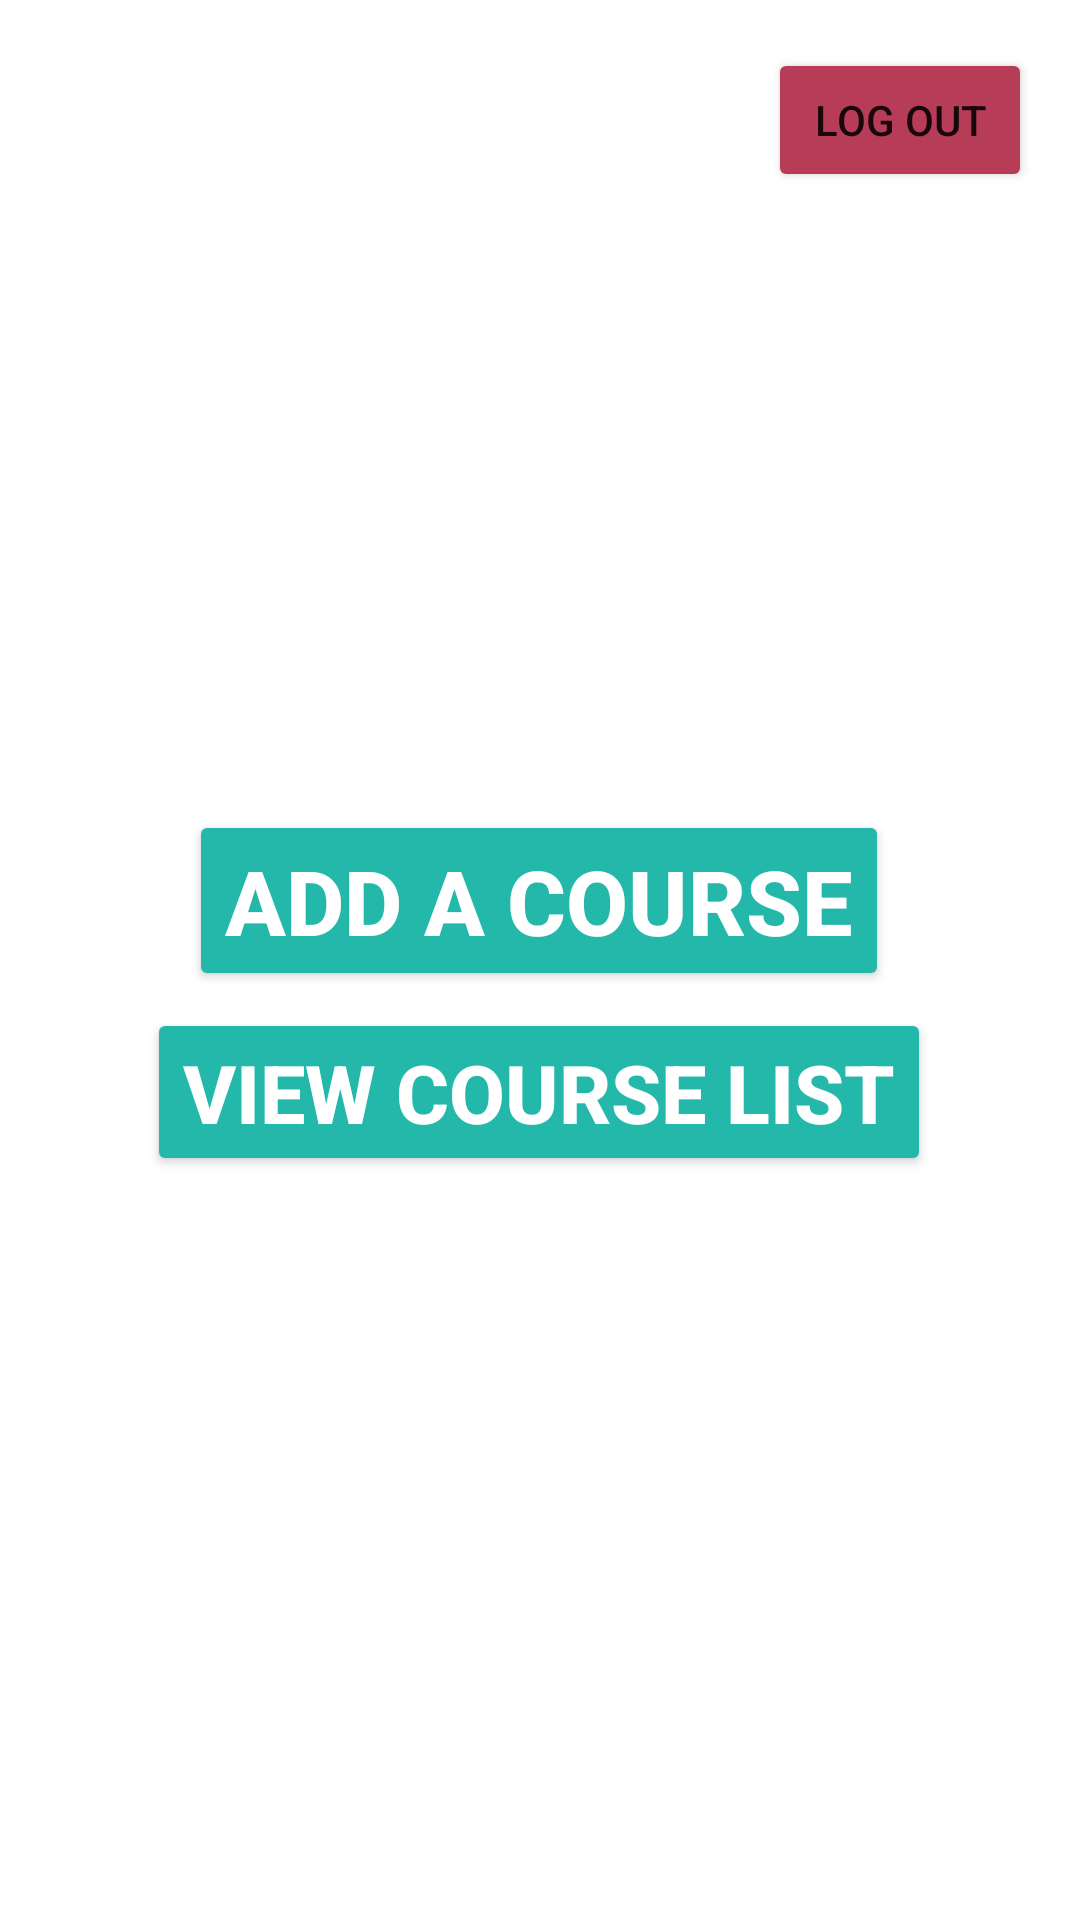

Layout XML and referenced resources for this Android screen:
<!-- AndroidManifest.xml: application theme Theme.LoginPage -->
<!-- res/layout/activity_admin_pg.xml -->
<?xml version="1.0" encoding="utf-8"?>
<androidx.constraintlayout.widget.ConstraintLayout xmlns:android="http://schemas.android.com/apk/res/android"
    xmlns:app="http://schemas.android.com/apk/res-auto"
    xmlns:tools="http://schemas.android.com/tools"
    android:layout_width="match_parent"
    android:layout_height="match_parent"
    tools:context=".AdminPg">

    <Button
        android:id="@+id/goToAddCourse"
        android:layout_width="wrap_content"
        android:layout_height="wrap_content"
        android:layout_marginTop="270dp"
        android:backgroundTint="#23B8AA"
        android:text="Add a course"
        android:textColor="@color/white"
        android:textSize="30sp"
        android:textStyle="bold"
        app:cornerRadius="15dp"
        app:layout_constraintEnd_toEndOf="@+id/viewCourseList"
        app:layout_constraintStart_toStartOf="@+id/viewCourseList"
        app:layout_constraintTop_toTopOf="parent" />

    <Button
        android:id="@+id/viewCourseList"
        android:layout_width="wrap_content"
        android:layout_height="wrap_content"
        android:layout_marginBottom="248dp"
        android:backgroundTint="#23B8AA"
        android:text="View Course List"
        android:textColor="@color/white"
        android:textSize="27sp"
        android:textStyle="bold"
        app:cornerRadius="15dp"
        app:layout_constraintBottom_toBottomOf="parent"
        app:layout_constraintEnd_toEndOf="parent"
        app:layout_constraintHorizontal_bias="0.497"
        app:layout_constraintStart_toStartOf="parent" />

    <Button
        android:id="@+id/logOut"
        android:layout_width="wrap_content"
        android:layout_height="wrap_content"
        android:layout_marginTop="16dp"
        android:layout_marginEnd="16dp"
        android:backgroundTint="@color/viva_magenta"
        android:text="Log Out"
        app:cornerRadius="20dp"
        app:layout_constraintEnd_toEndOf="parent"
        app:layout_constraintTop_toTopOf="parent" />
</androidx.constraintlayout.widget.ConstraintLayout>
<!-- resources referenced by this layout -->
<resources>
  <color name="viva_magenta">#B73C58</color>
  <color name="white">#FFFFFFFF</color>
  <style name="Theme.LoginPage" parent="Theme.MaterialComponents.DayNight.NoActionBar">
          
          <item name="colorPrimary">#1878F3</item>
          <item name="colorPrimaryVariant">@color/purple_700</item>
          <item name="colorOnPrimary">@color/white</item>
          
          <item name="colorSecondary">@color/teal_200</item>
          <item name="colorSecondaryVariant">@color/teal_700</item>
          <item name="colorOnSecondary">@color/black</item>
          
          <item name="android:statusBarColor">#053D87</item>
          
      </style>
  <color name="purple_700">#FF3700B3</color>
  <color name="teal_200">#FF03DAC5</color>
  <color name="teal_700">#FF018786</color>
  <color name="black">#FF000000</color>
</resources>
